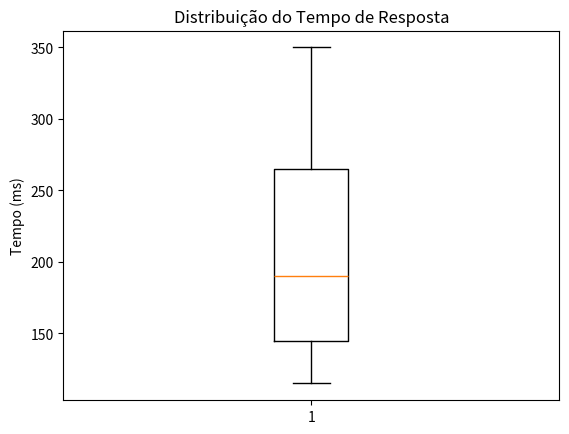

This chart was generated by the following Python code:
## Grafico Outlies

import pandas as pd
import matplotlib.pyplot as plt

tempos = [
    120, 130, 115, 140, 150,
    180, 175, 190, 210, 220,
    250, 280, 300, 320, 350
]

plt.boxplot(tempos)

plt.ylabel("Tempo (ms)")
plt.title("Distribuição do Tempo de Resposta")

plt.show()
